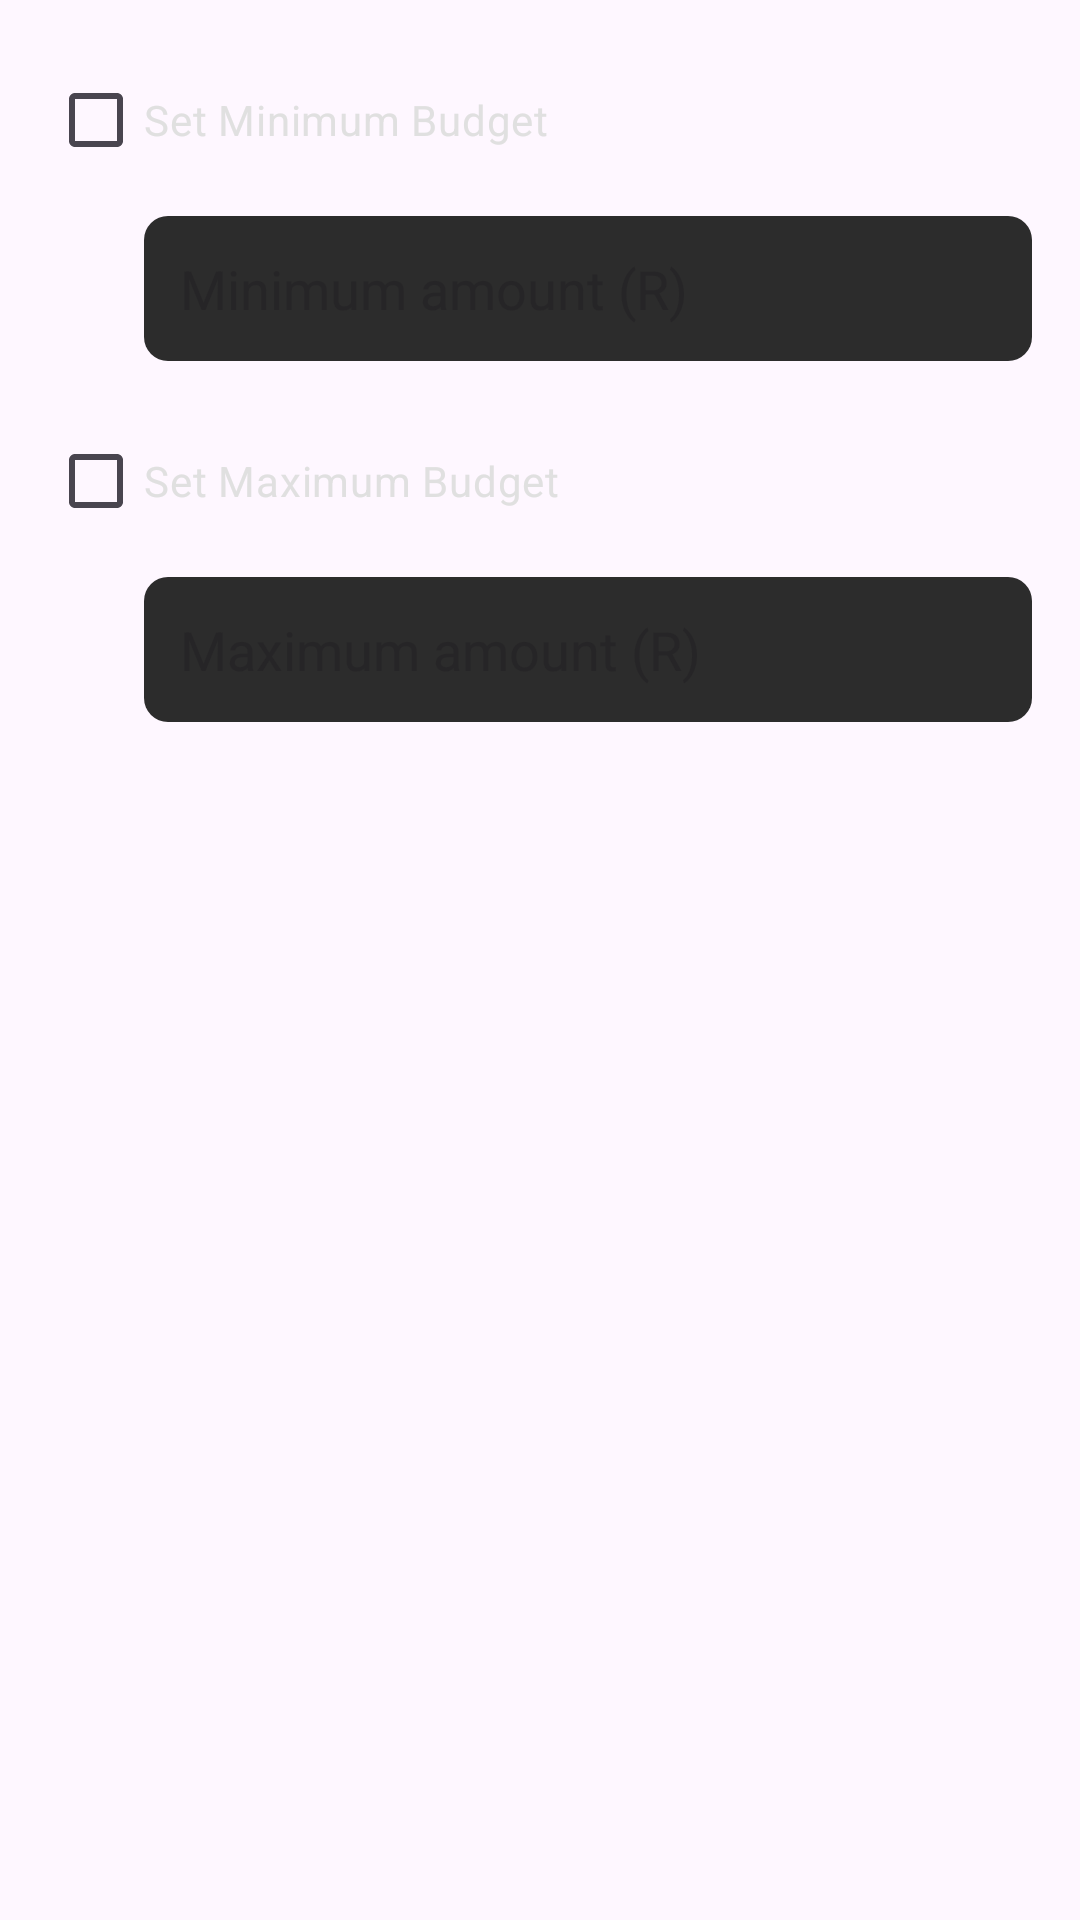

Write the Android layout XML for this screen, with the resource values it uses.
<!-- AndroidManifest.xml: application theme Theme.Budgie_BudgetApp -->
<!-- res/layout/dialog_budget_setup.xml -->
<?xml version="1.0" encoding="utf-8"?>
<LinearLayout xmlns:android="http://schemas.android.com/apk/res/android"
    android:layout_width="match_parent"
    android:layout_height="wrap_content"
    android:orientation="vertical"
    android:padding="16dp">

    <CheckBox
        android:id="@+id/cbSetMin"
        android:layout_width="match_parent"
        android:layout_height="wrap_content"
        android:text="Set Minimum Budget"
        android:textColor="@color/text_primary" />

    <EditText
        android:id="@+id/etMinBudget"
        android:layout_width="match_parent"
        android:layout_height="wrap_content"
        android:layout_marginTop="8dp"
        android:layout_marginStart="32dp"
        android:hint="Minimum amount (R)"
        android:inputType="numberDecimal"
        android:enabled="false"
        android:background="@drawable/input_background"
        android:padding="12dp" />

    <CheckBox
        android:id="@+id/cbSetMax"
        android:layout_width="match_parent"
        android:layout_height="wrap_content"
        android:layout_marginTop="16dp"
        android:text="Set Maximum Budget"
        android:textColor="@color/text_primary" />

    <EditText
        android:id="@+id/etMaxBudget"
        android:layout_width="match_parent"
        android:layout_height="wrap_content"
        android:layout_marginTop="8dp"
        android:layout_marginStart="32dp"
        android:hint="Maximum amount (R)"
        android:inputType="numberDecimal"
        android:enabled="false"
        android:background="@drawable/input_background"
        android:padding="12dp" />

</LinearLayout>
<!-- resources referenced by this layout -->
<resources>
  <color name="text_primary">#E0E0E0</color>
  <!-- drawable input_background (drawable) -->
  <?xml version="1.0" encoding="utf-8"?>
  <shape xmlns:android="http://schemas.android.com/apk/res/android">
      <solid android:color="@color/light_gray"/>
      <corners android:radius="8dp"/>
      <padding android:left="12dp" android:right="12dp" android:top="10dp" android:bottom="10dp"/>
  </shape>
  <style name="Theme.Budgie_BudgetApp" parent="Base.Theme.Budgie_BudgetApp" />
  <color name="light_gray">#2C2C2C</color>
  <style name="Base.Theme.Budgie_BudgetApp" parent="Theme.Material3.DayNight.NoActionBar">
          
          
      </style>
</resources>
